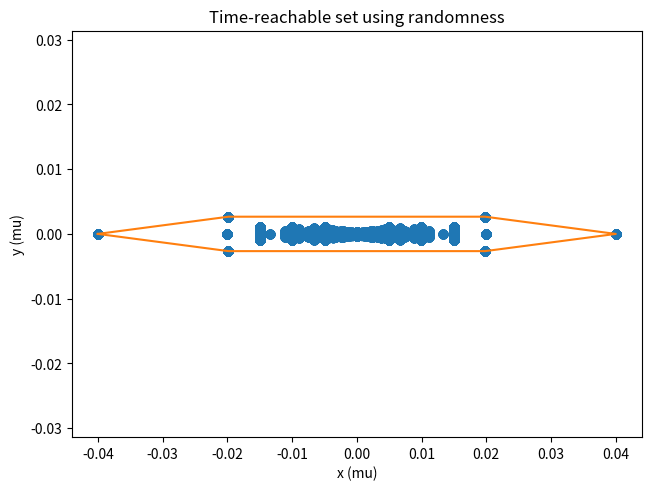

The matplotlib source for this figure:
import numpy as np
import matplotlib.pyplot as plt
from scipy.spatial import ConvexHull, convex_hull_plot_2d
from tqdm import tqdm

max_left_ang_speed = 1
max_right_ang_speed = 1
R = 0.04
d = 0.15
instants = [1, 2, 3, 4, 5, 6, 7, 8, 9, 10]

possibilites = [[-1, -1], [-1, 0], [-1, 1], [0, -1], [0, 1], [1, -1], [1, 0], [1, 1]]


N = 10000
X, Y = [0]*N*len(instants), [0]*N*len(instants)
for j, instant in enumerate(instants):
	time = np.linspace(0, 1, instant)
	dt = 1/instant

	left_ang_speed = 0
	right_ang_speed = 0
	for i in tqdm(range(N)):

		x1, y1, theta = 0, 0, 0
		for t in time:
			# left_ang_speed = np.random.randint(-1, 2)
			# right_ang_speed = np.random.randint(-1, 2)

			match left_ang_speed:
				case -1:
					left_ang_speed = np.random.randint(-1, 1)
				case 0:
					left_ang_speed = np.random.randint(-1, 2)
				case 1:
					left_ang_speed = np.random.randint(0, 2)

			match right_ang_speed:
				case -1:
					right_ang_speed = np.random.randint(-1, 1)
				case 0:
					right_ang_speed = np.random.randint(-1, 2)
				case 1:
					right_ang_speed = np.random.randint(0, 2)
			
			theta += R/(2 * d) * (right_ang_speed - left_ang_speed) * dt
			x1 += R/2 * (left_ang_speed + right_ang_speed) * np.cos(theta) * dt
			y1 += R/2 * (left_ang_speed + right_ang_speed) * np.sin(theta) * dt


		X[j*N + i] = x1/instant
		Y[j*N + i] = y1/instant

points = np.array([(xi, yi) for xi, yi in zip(X, Y)])
hull = ConvexHull(points)
valid_ids = np.append(hull.vertices, hull.vertices[0])

plt.figure('random', layout='constrained')
plt.scatter(X, Y)
plt.title("Time-reachable set using randomness")
plt.xlabel("x (mu)")
plt.ylabel("y (mu)")
plt.plot(points[valid_ids, 0], points[valid_ids, 1], color="C1")
plt.axis("equal")
plt.show()
